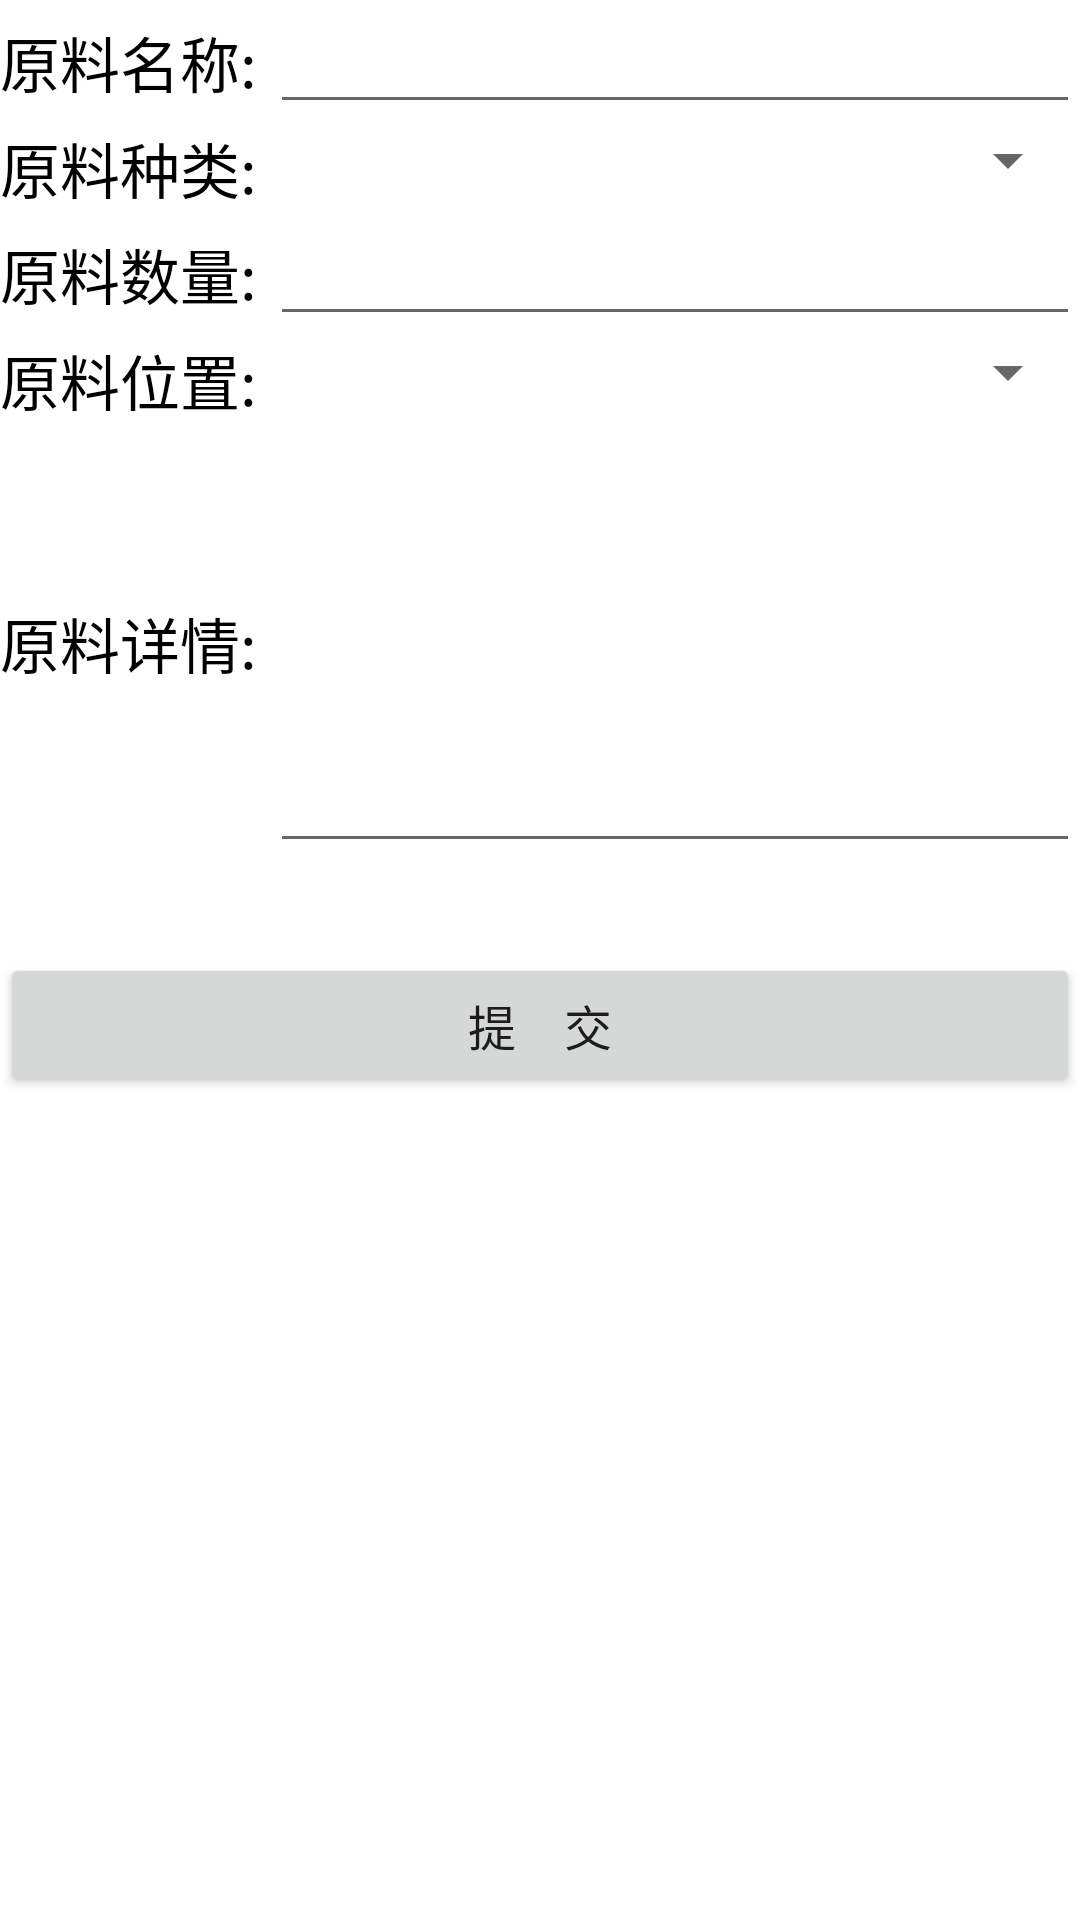

Here is an Android app screen rendered from its layout file. Give the layout XML and the strings, colors and styles it references.
<!-- AndroidManifest.xml: application theme Theme.MiniWarehose -->
<!-- res/layout/pager_item_purchase_material.xml -->
<?xml version="1.0" encoding="utf-8"?>

<ScrollView xmlns:android="http://schemas.android.com/apk/res/android"
    xmlns:tools="http://schemas.android.com/tools"
    android:layout_width="match_parent"
    android:layout_height="match_parent"
    android:orientation="vertical"
    android:layout_margin="5dp">

    <LinearLayout
        android:layout_width="match_parent"
        android:layout_height="wrap_content"
        android:orientation="vertical">

        <LinearLayout
            android:layout_width="match_parent"
            android:layout_height="wrap_content"
            android:orientation="horizontal">

            <TextView
                android:id="@+id/purchasePagerItemMaterialNameText"
                android:layout_width="0dp"
                android:layout_height="wrap_content"
                android:layout_weight="1"
                android:text="@string/purchasePagerItemMaterialName"
                android:textColor="@color/black"
                android:textSize="20sp" />

            <EditText
                android:id="@+id/purchasePagerItemMaterialNameEdit"
                android:layout_width="0dp"
                android:layout_height="wrap_content"
                android:layout_weight="3"
                android:inputType="text"
                android:singleLine="true"
                tools:ignore="Autofill,LabelFor" />

        </LinearLayout>

        <LinearLayout
            android:id="@+id/dynamicLayoutTypeSpinner"
            android:layout_width="match_parent"
            android:layout_height="wrap_content"
            android:orientation="vertical">

            <LinearLayout
                android:layout_width="match_parent"
                android:layout_height="wrap_content"
                android:orientation="horizontal"
                tools:ignore="UselessParent">

                <TextView
                    android:id="@+id/purchasePagerItemMaterialTypeText"
                    android:layout_width="0dp"
                    android:layout_height="wrap_content"
                    android:layout_weight="1"
                    android:text="@string/purchasePagerItemMaterialType"
                    android:textColor="@color/black"
                    android:textSize="20sp" />

                <Spinner
                    android:id="@+id/purchasePagerItemMaterialTypeSpinner"
                    android:layout_width="0dp"
                    android:layout_height="wrap_content"
                    android:layout_weight="3"
                    android:spinnerMode="dropdown" />

            </LinearLayout>

        </LinearLayout>

        <LinearLayout
            android:layout_width="match_parent"
            android:layout_height="wrap_content"
            android:orientation="horizontal">

            <TextView
                android:id="@+id/purchasePagerItemMaterialNumberText"
                android:layout_width="0dp"
                android:layout_height="wrap_content"
                android:layout_weight="1"
                android:text="@string/purchasePagerItemMaterialNumber"
                android:textColor="@color/black"
                android:textSize="20sp" />

            <EditText
                android:id="@+id/purchasePagerItemMaterialNumberEdit"
                android:layout_width="0dp"
                android:layout_height="wrap_content"
                android:layout_weight="3"
                android:inputType="numberDecimal"
                android:singleLine="true"
                tools:ignore="Autofill,LabelFor" />

        </LinearLayout>

        <LinearLayout
            android:id="@+id/dynamicLayoutMaterialStorageSpinner"
            android:layout_width="match_parent"
            android:layout_height="wrap_content"
            android:orientation="vertical">

            <LinearLayout
                android:layout_width="match_parent"
                android:layout_height="wrap_content"
                android:orientation="horizontal">

                <TextView
                    android:id="@+id/purchasePagerItemMaterialLocationText"
                    android:layout_width="0dp"
                    android:layout_height="wrap_content"
                    android:layout_weight="1"
                    android:text="@string/purchasePagerItemMaterialLocation"
                    android:textColor="@color/black"
                    android:textSize="20sp" />

                <Spinner
                    android:id="@+id/purchasePagerItemMaterialLocationSpinner"
                    android:layout_width="0dp"
                    android:layout_height="wrap_content"
                    android:layout_weight="3"
                    android:spinnerMode="dropdown"/>

            </LinearLayout>

            <LinearLayout
                android:id="@+id/purchasePagerItemMaterialDetailLayout"
                android:layout_width="match_parent"
                android:layout_height="wrap_content"
                android:orientation="horizontal" />

        </LinearLayout>

        <LinearLayout
            android:layout_width="match_parent"
            android:layout_height="wrap_content"
            android:orientation="horizontal">

            <TextView
                android:id="@+id/purchasePagerItemMaterialDetailText"
                android:layout_width="0dp"
                android:layout_height="wrap_content"
                android:layout_weight="1"
                android:text="@string/purcharsePagerItemMaterialDetail"
                android:textColor="@color/black"
                android:textSize="20sp"/>

            <EditText
                android:id="@+id/purchasePagerItemMaterialDetailEdit"
                android:layout_width="0dp"
                android:layout_height="wrap_content"
                android:layout_weight="3"
                android:lines="6"
                android:inputType="textMultiLine"
                tools:ignore="Autofill,LabelFor,TextFields" />

        </LinearLayout>

        <LinearLayout
            android:layout_width="match_parent"
            android:layout_height="30dp"
            tools:ignore="UselessLeaf" />

        <Button
            android:id="@+id/purchasePagerItemMaterialSubmitBtn"
            android:layout_width="match_parent"
            android:layout_height="wrap_content"
            android:text="@string/submit"
            android:textSize="16sp"/>

    </LinearLayout>

</ScrollView>
<!-- resources referenced by this layout -->
<resources>
  <color name="black">#FF000000</color>
  <string name="purcharsePagerItemMaterialDetail">原料详情:</string>
  <string name="purchasePagerItemMaterialLocation">原料位置:</string>
  <string name="purchasePagerItemMaterialName">原料名称:</string>
  <string name="purchasePagerItemMaterialNumber">原料数量:</string>
  <string name="purchasePagerItemMaterialType">原料种类:</string>
  <string name="submit">提　交</string>
  <style name="Theme.MiniWarehose" parent="Theme.MaterialComponents.DayNight.DarkActionBar">
          
          <item name="colorPrimary">@color/purple_500</item>
          <item name="colorPrimaryVariant">@color/purple_700</item>
          <item name="colorOnPrimary">@color/white</item>
          
          <item name="colorSecondary">@color/teal_200</item>
          <item name="colorSecondaryVariant">@color/teal_700</item>
          <item name="colorOnSecondary">@color/black</item>
          
          <item name="android:statusBarColor" tools:targetApi="l">?attr/colorPrimaryVariant</item>
          
      </style>
  <color name="purple_500">#FF6200EE</color>
  <color name="purple_700">#FF3700B3</color>
  <color name="white">#FFFFFFFF</color>
  <color name="teal_200">#FF03DAC5</color>
  <color name="teal_700">#FF018786</color>
</resources>
